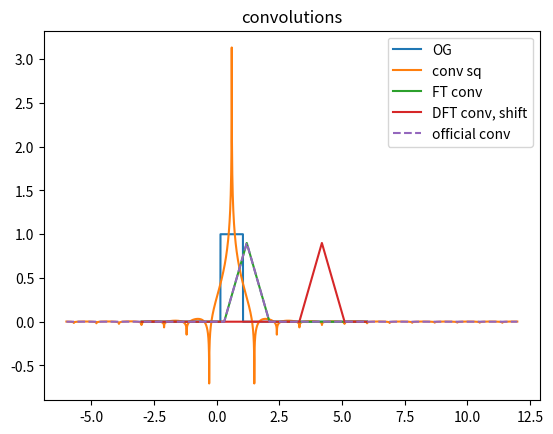

Reproduce this figure in Python. (Note: this script raises an exception after producing the figure.)
#!/usr/bin/env python3
# -*- coding: utf-8 -*-
"""
Created on Tue Oct 13 01:07:53 2020

[redacted]
"""
#ANOTHER TRY TO DO IT MYSELF

import numpy as np
from numpy.fft import fft, ifft
import matplotlib.pyplot as plt
import math

def fix_phi(phi):
    lim_fix = np.pi
    check = (phi[1:] - phi[:-1] > lim_fix)*-1
    check2 = (phi[1:] - phi[:-1] < -lim_fix)*1
    check3 = np.cumsum(check+check2)*2*np.pi
    fix = np.insert(phi[1:]+check3,0, phi[0])
    return fix

def deconvolute(Y):
    rY = np.absolute(Y)
    phiY = np.angle(Y)
    phiY = fix_phi(phiY)
    rYc = np.power(rY,0.5)
    phiYc = phiY/2
    return rYc*np.exp(1j*phiYc)

def CFT_approx2(x, y):
    x_0 = np.min(x)
    #print("CFT x_0", x_0)
    x_max = np.max(x)
    N = len(x)
    delta_x = (x_max-x_0)/N
    delta_omg = 2*np.pi/(N*delta_x)
    F_k = (1 + 1j) * np.zeros(N)
    n = np.linspace(0, N-1, N)
    for k in range(N):
        cont_factor = np.exp(-1j*x_0*k*delta_omg)*delta_x#(2*np.pi)**-0*
        #cont_factor = np.exp(-1j*x_0*k*delta_omg)*delta_x
        exp_factor = -2j*np.pi*n*k/N
        F_k[k] = cont_factor * np.sum(np.exp(exp_factor)*y)
    return F_k

def iCFT_approx2(x, Y_k):
    x_0 = np.min(x)
    x_max = np.max(x)
    N = len(x)
    delta_x = (x_max-x_0)/N
    delta_omg = 2*np.pi/(N*delta_x)
    f_n = (1 + 1j) * np.zeros(N)
    k = np.linspace(0, N-1, N)
    for n in range(N):
        x_n = x[n]
        cont_factor = delta_omg/(2*np.pi)
        exp_factor = 1j*k*delta_omg*x_0 + 2j*np.pi*n*k/N
        f_n[n] = cont_factor * np.sum(np.exp(exp_factor)*Y_k)
    return f_n


def CFT(x, y):
    x_0 = np.min(x)
    N_0 = np.argmin(np.absolute(x))
    N = len(x)
    x_max = np.max(x)
    delta_x = (x_max-x_0)/N
    k = np.linspace(0, N-1, N)
    cont_factor = np.exp(2j*np.pi*N_0*k/N)*delta_x #np.exp(-1j*(x_0)*k*delta_omg)*delta_x
    F_k = cont_factor * np.fft.fft(y)
    return F_k

def iCFT(x, Y_k):
    x_0 = np.min(x)
    N_0 = np.argmin(np.absolute(x))
    x_max = np.max(x)
    N = len(x)
    delta_x = (x_max-x_0)/N
    k = np.linspace(0, N-1, N)
    cont_factor = np.exp(-2j*np.pi*N_0*k/N)
    f_n = np.fft.ifft(cont_factor*Y_k)/delta_x # 2*np.pi ##np.exp(-2j*np.pi*x_0*k)
    return f_n


"""
    x_max = np.max(x)
    N = len(x)
    delta_x = (x_max-x_0)/N
    delta_omg = 2*np.pi/(N*delta_x)
    F_k = (1 + 1j) * np.zeros(N)




    delta_omg = 2*np.pi/(N*delta_x)
    f_n = (1 + 1j) * np.zeros(N)
    #n = np.linspace(0, N-1, N)

    G_k = np.exp(1j*k*delta_omg)*x_0*Y_k
    f_n = delta_omg/(2*np.pi) * np.fft.ifft(G_k)
"""



def convolute(xf, yf, xg, yg):
    Nf = len(xf)
    Ng = len(xg)
    Nh = Nf+Ng-1
    xf0 = np.min(xf)
    xf1 = np.max(xf)
    deltaxf = (xf1-xf0)/(Nf-1)
    xg0 = np.min(xg)
    xg1 = np.max(xg)
    deltaxg = (xg1-xg0)/(Ng-1)
    h_n = np.zeros(Nh)
    x_n = np.zeros(Nh)
    if not deltaxf == deltaxg:
        print(deltaxf,  deltaxg)
        print("delta_x_f and delta_x_g not equal, unable to convolute")
        return x_n, h_n

    x_n = np.linspace(xf0+xg0, xf1+xg1, Nh)
    yg_expanded = np.zeros(Ng + 2*(Nf-1))
    yg_expanded[Nf-1:Ng+Nf-1] = yg

    for n in range(Nh):
        h_n[n] = np.sum(yf[::-1] * yg_expanded[n:Nf+n])*deltaxf

    return x_n, h_n

def ft(x, samples):
    """Approximate the Fourier Transform of a time-limited
    signal by means of the discrete Fourier Transform.

    samples: signal values sampled at the positions t0 + n/Fs
    Fs: Sampling frequency of the signal
    t0: starting time of the sampling of the signal
    """
    x_0 = np.min(x)
    x_max = np.max(x)
    N = len(x)
    delta_x = (x_max-x_0)/N
    Fs = 1/delta_x
    t0 = -x_0
    f = np.linspace(-Fs/2, Fs/2, len(samples), endpoint=False)
    return np.fft.fftshift(np.fft.fft(samples)/Fs * np.exp(-2j*np.pi*f*t0))

def gauss(DeltaE, sigma, A, shift = 0):
    g_x = A / (2**0.5*math.pi**0.5*sigma_Z) *np.exp( -np.power((DeltaE-shift),2)/(2*np.power(sigma,2)) )
    return g_x

#try multiples:
N = 2000
x_0 = -3
x_1 = 6
xi = np.linspace(x_0,x_1,N)
dx = (x_1-x_0)/N
N_0 = np.argmin(np.absolute(xi))


y1 = np.zeros(N)
y_0 = 700
dy = 200
y1[y_0:y_0+dy] = 1
x1, y1c = convolute(xi,y1,xi,y1)

Y1 = CFT(xi,y1)
Y1T = np.power(Y1, 2)#(6.2830)**0.5*
Y1C = CFT(x1,y1c)
Y1Csq = deconvolute(Y1C)#np.power(Y1C, 0.5)
y1t = iCFT(xi, Y1T)

#add zeros at end to match N_conv
xee = np.linspace(x_0,2*x_1-x_0,2*N-1)
y1ee = np.zeros(2*N-1)
y1ee[:N] = y1
Y1ee = CFT(xee,y1ee)
Y1eeT = np.power(Y1ee, 2)#(6.2830)**0.5*
#Y1eeT = Y1ee*np.conj(Y1ee)
y1eet = iCFT(xee, Y1eeT)

#add zeros at begin and end to match domain conv
xe = np.linspace(x_0+x_0,2*x_1,2*N-1)
y1e = np.zeros(2*N-1)
arg_0 = np.argmin(np.absolute(xe))
y1e[arg_0:N+arg_0] = y1
Y1e = CFT(xe,y1e)
Y1eT = np.power(Y1e, 2)#(6.2830)**0.5*
#Y1eT = Y1e*np.conj(Y1e)
y1et = iCFT(xe, Y1eT)

y1DFTc = np.fft.ifft(np.power(np.fft.fft(y1),2))*dx

#np.exp(-2j*np.pi*N_0/N)*
#y1DFTcs = np.concatenate((y1DFTc[N_0:], y1DFTc[:N_0]))


#add zeros at begin and end to match
xem = np.linspace(x_0-x_1,x_1-x_0,2*N-1)
y1em = np.zeros(2*N-1)
arg_0 = np.argmin(np.absolute(xem))
y1em[arg_0:N+arg_0] = y1
Y1emt = CFT(xem,y1em)
Y1emT = np.power(Y1emt, 2)#(6.2830)**0.5*
#Y1eT = Y1e*np.conj(Y1e)
y1emt = iCFT(xem, Y1emT)



"""
Y12 = np.zeros(len(Y1T)*2-1)
for i in range(len(Y12)):
    if i%2 == 0:
        #print(i)
        Y12[i] = Y1T[int(i/2)]
    else:
        Y12[i] = 0#(Y1T[int((i-1)/2)] + Y1T[int((i+1)/2)])/2
"""
"""
plt.figure()
#plt.plot(Y1, label = "Y1")
#plt.plot(Y1T, label = "Y1*Y1")
plt.plot(Y1C, label = "FT(y1c)")
plt.plot(Y12, 'o', label = "Y1*Y1, 2")
plt.legend()
plt.xlim(0,50)

plt.figure()
plt.plot(np.imag(Y1), label = "Y1")
plt.plot(np.imag(Y1T), label = "Y1*Y1")
plt.plot(np.imag(Y1C), label = "FT(y1c)")
#plt.plot(Y12, 'o', label = "Y1*Y1, 2")
plt.legend()
plt.xlim(0,50)
"""

og_max = np.max(y1c)

plt.figure()
plt.title("convolutions")
plt.plot(xi,y1, label ="OG")
plt.plot(x1, iCFT(x1,Y1Csq), label = "conv sq")
plt.plot(xi,y1t, label="FT conv")#*og_max/np.min(y1t)
plt.plot(xi,y1DFTc, label = "DFT conv, shift")
#plt.plot(xe,y1et ,'--', label="FT conv, ext dm")#*og_max/np.min(y1et)
#plt.plot(xem,y1emt, '--',label="FT conv, -a,a")#*og_max/np.min(y2et)
#plt.plot(xee,y1eet, label="FT conv, ext end")#*og_max/np.min(y1eet)
plt.plot(x1,y1c, '--', label ="official conv")

plt.legend()

#%%

#N = 1000
x_0 = -20
x_1 = 50
x = np.linspace(x_0,x_1,N)
y2 = gauss(x, 0.5,0.8,3)
x2, y2c = convolute(x,y2,x,y2)
dx = (x_1-x_0)/N
N_0 = np.argmin(np.absolute(x))



Y2 = CFT(x,y2)
Y2T = np.power(Y2, 2)#(6.2830)**0.5*np.power(Y2, 2)
Y2C = CFT(x2,y2c)
Y2Csq = deconvolute(Y2C)#np.power(Y1C, 0.5)
y2t = iCFT(x, Y2T)

"""
Y22 = np.zeros(len(Y2)*2-1)
for i in range(len(Y22)):
    if i%2 == 0:
        #print(i)
        Y22[i] = Y2T[int(i/2)]
    else:
        Y22[i] = 0#(Y2T[int((i-1)/2)] + Y2T[int((i+1)/2)])/2



plt.figure()
#plt.plot(Y2, label = "Y2")
plt.plot(Y2T, label = "Y2*Y2")
plt.plot(Y2C, label = "FT(y2c)")
plt.plot(Y22, 'o', label = "Y2*Y2, 2")
plt.legend()
plt.xlim(0,50)
"""

#add zeros at end to match N_conv
xee = np.linspace(x_0,2*x_1-x_0,2*N-1)
y2ee = np.zeros(2*N-1)
y2ee[:N] = y2
Y2ee = CFT(xee,y2ee)
Y2eeT = np.power(Y2ee, 2)#(6.2830)**0.5*np.power(Y2ee, 2)
y2eet = iCFT(xee, Y2eeT)

#add zeros at begin and end to match domain conv
xe = np.linspace(x_0+x_0,2*x_1,2*N-1)
y2e = np.zeros(2*N-1)
arg_0 = np.argmin(np.absolute(xe))
y2e[arg_0:N+arg_0] = y2
Y2e = CFT(xe,y2e)
Y2eT = np.power(Y2e, 2)#(6.2830)**0.5*np.power(Y2e, 2)
y2et = iCFT(xe, Y2eT)

y2DFTcs = np.fft.ifft(np.power(np.fft.fft(y2),2))*dx



#y2DFTcs = np.concatenate((y2DFTc[N_0:], y2DFTc[:N_0]))*dx


#add zeros at begin and end to match
xem = np.linspace(x_0-x_1,x_1-x_0,2*N-1)
y2em = np.zeros(2*N-1)
arg_0 = np.argmin(np.absolute(xem))
y2em[arg_0:N+arg_0] = y2
Y2emt = CFT(xem,y2em)
Y2emT = np.power(Y2emt, 2)#(6.2830)**0.5*
#Y1eT = Y1e*np.conj(Y1e)
y2emt = iCFT(xem, Y2emT)

og_max = np.max(y2c)

plt.figure()
plt.title("convolutions")
plt.plot(x,y2, label ="OG")
plt.plot(x2, iCFT(x2,Y2Csq), label = "conv sq")
#plt.plot(xe,iCFT(xe,Y2e))
plt.plot(x,y2t, label="FT conv")#*og_max/np.min(y2t)
plt.plot(x,y2DFTcs, label = "DFT conv, shift")
#plt.plot(xe,y2et, '--',label="FT conv, ext dm")#*og_max/np.min(y2et)
#plt.plot(xem,y2emt, '--',label="FT conv, -a,a")#*og_max/np.min(y2et)
#plt.plot(xee,y2eet, label="FT conv, ext end")#*og_max/np.min(y2eet
plt.plot(x2,y2c, '--', label ="official conv")
plt.legend()
plt.xlim(0,60)

plt.figure()
plt.title("Fourier transforms")
plt.plot(np.imag(Y2C), label = "Im[ft conv]")
plt.plot(np.real(Y2C), label = "Re[ft conv]")
plt.plot(np.absolute(Y2C), label = "abs[conv]")
#plt.plot(np.imag(Y2ee), label = "Im[ext end]")
#plt.plot(np.real(Y2ee), label="Re[ext end]")
#plt.plot(np.absolute(Y2ee), label = "abs[ext end]")
plt.plot(np.imag(Y2e), label = "Im[ext dom]")
plt.plot(np.real(Y2e), label="Re[ext dom]")
plt.plot(np.absolute(Y2e), label = "abs[ext dom]")
plt.xlim((0,50))
plt.ylim((-0.65,1.4))
plt.legend()

plt.figure()
plt.title("Fourier transforms")
plt.plot(np.imag(Y2C), label = "Im[ft conv]")
plt.plot(np.real(Y2C), label = "Re[ft conv]")
plt.plot(np.absolute(Y2C), label = "abs[conv]")
#plt.plot(np.imag(Y2ee), label = "Im[ext end]")
#plt.plot(np.real(Y2ee), label="Re[ext end]")
#plt.plot(np.absolute(Y2ee), label = "abs[ext end]")
plt.plot(np.imag(Y2e), label = "Im[ext dom]")
plt.plot(np.real(Y2e), label="Re[ext dom]")
plt.plot(np.absolute(Y2e), label = "abs[ext dom]")
plt.xlim((len(Y2C)-50, len(Y2C)))
plt.ylim((-0.65,1.4))
plt.legend()

#%%

#DECONVOLUTION:
N_0 = np.argmin(np.absolute(x))
ZLP = (1+1j) * np.zeros(len(x))
ZLP[N_0] = 2E4
ZLP = gauss(x,0.3,4E3)
z4_nu = CFT(x,ZLP)
N_ZLP = np.sum(ZLP)*dx
plt.figure()
A = 500
y3 = gauss(x, 0.5, A, 2)
y4 = y3
Y4 = (1+1j)*np.zeros(len(y3))
Y4 += z4_nu
Y3 = CFT(x,y3)
scatterings = 6
for i in range(1, scatterings):
    add = z4_nu*np.power(Y3, i)/(math.factorial(i)*N_ZLP**i)
    Y4 += add
    plt.plot(x, iCFT(x,add), color = np.array([0.8,0.8,1])*(1.0-i/scatterings), label = "J" + str(i) + "(E)")
y4 = np.real(iCFT(x, Y4))
#y4 = I_E
#Y4 = CFT(x,y4)
#z4_nu = z_nu
z4_nu[z4_nu == 0] = 1E-14
Y4[Y4 == 0] = 1E-14
deconv = N_ZLP*np.log(Y4/z4_nu)
S_E = iCFT(x,deconv)
plt.plot(x,ZLP, label = "I_ZLP(E)")
plt.plot(x,y4, label = "I(E)")
#plt.plot(x,y3)
plt.plot(x,S_E, linewidth = 2.5,label = "calculated S(E)")
plt.plot(x,y3, '--', linewidth = 1.5, label = "original S(E)")
#xc,yc = convolute(x,y3,x,y3)
#plt.plot(xc,yc)
plt.xlim(0,10)
plt.ylim(0,A*1.2)
plt.legend()
plt.title("decovolution of convoluted gaussian")


#%% DECONVOLUTION OF NON FT CONVOLUTED SIGNAL
N_0 = np.argmin(np.absolute(x))
ZLP = (1+1j) * np.zeros(len(x))
ZLP[N_0] = 1E3
ZLP = gauss(x,0.3,4E3)

z4_nu = CFT(x,ZLP)
N_ZLP = np.sum(ZLP)*dx
plt.figure()
scale = 1
A = 0.01
y3 = gauss(x, 0.8, A, 3)
x32, y32 = convolute(x,ZLP,x,y3)
y32 = y32[N_0:N_0+N]
y7 = y32*scale +ZLP
scatterings = 10
for i in range(2, scatterings):
    x32, y32 = convolute(x, y3, x, y32)
    y32 = y32[N_0:N_0+N]
    y7 += y32*scale/math.factorial(i)
    plt.plot(x, y32*scale/math.factorial(i), color = np.array([1,1,1])*i/scatterings, label = "J" + str(i) + "(E)")
Y4 = CFT(x,y7*scale)
z4_nu[z4_nu == 0] = 1E-14
Y4[Y4 == 0] = 1E-14

#y4 = iCFT(x, Y4)
#z4_nu = np.power(Y3, 0)
deconv = np.log(Y4/z4_nu)*N_ZLP
plt.plot(x,y7, label = "J(E)")
#plt.plot(x,y3)
plt.plot(x,iCFT(x,deconv), label = "S(E)")
#xc,yc = convolute(x,y3,x,y3)
#plt.plot(xc,yc)
plt.xlim(0,10)
plt.ylim(0,A*1.1*N_ZLP)
plt.legend()
plt.title("decovolution of convoluted gaussian")


#%% deconvolution of the analytical signal
sigma_S = 0.5
A_S = 500
mu_S = 2

sigma_Z = 0.3
A_Z = 4E3


ZLP = (1 + 0j) * gauss(x,sigma_Z, A_Z)
S_E = (1 + 0j) * gauss(x,sigma_S, A_S, mu_S)


N_ZLP = np.sum(ZLP)*dx

I_E = np.copy(ZLP)
scatterings = 5
plt.figure()
for n in range(1,scatterings):
    A_n = A_S**n / (math.factorial(n)*A_Z**(n-1))
    sigma_n = (sigma_Z**2 + n*sigma_S**2)**0.5
    mu_n = n*mu_S
    I_E += gauss(x, sigma_n, A_n, mu_n)
    plt.plot(x, gauss(x, sigma_n, A_n, mu_n), color = np.array([1,1,1])*n/scatterings, label = "J" + str(i) + "(E)")

z_nu = CFT(x,ZLP)
i_nu = CFT(x, I_E)
deconv = np.log(i_nu/z_nu)*N_ZLP
S_Ec = iCFT(x, deconv)

plt.plot(x, I_E, label="I(E)")
plt.plot(x,S_E, label = "original S(E)")
plt.plot(x,S_Ec, label = "calculated S(E)")
plt.ylim(0,A_S*1.2)
plt.xlim(0,10)
plt.legend()


z_nu[z_nu == 0] = 1E-14
I_E[I_E == 0] = 1E-14
deconv = N_ZLP*np.log(I_E/z_nu)
S_E = iCFT(x,deconv)
plt.plot(x,ZLP, label = "I_ZLP(E)")
plt.plot(x,y4, label = "I(E)")
#plt.plot(x,y3)
plt.plot(x,S_E, linewidth = 2.5,label = "calculated S(E)")
plt.plot(x,y3, '--', linewidth = 1.5, label = "original S(E)")
#xc,yc = convolute(x,y3,x,y3)
#plt.plot(xc,yc)
plt.xlim(0,10)
plt.ylim(0,A*1.2)
plt.legend()
plt.title("decovolution of convoluted gaussian")
    

#%% DECONVOLUTION OF GAUSS
A = 0.8
y5 = gauss(x, 0.5, A, 3)
Y5= CFT(x,y5)
Y6 = Y5 + np.power(Y5,0)
z6_nu = np.power(Y5, 0)
deconv = np.log(Y6/z6_nu)
plt.figure()
y6 = iCFT(x, Y6)
S6_E = iCFT(x,deconv)
plt.plot(x,y6, label = "J(E)")
plt.plot(x,S6_E, label = "S(E)")
plt.xlim(-3,30)
plt.ylim(-A*0.3,A*1.1)
plt.title("decovolution of  gaussian")
scatterings = 8
for i in range(2,scatterings):
    plt.plot(x, iCFT(x,np.power(deconv, i)/math.factorial(i)), color = np.array([1,1,1])*i/scatterings, label = "J" + str(i) + "(E)")
plt.legend()
plt.show()
